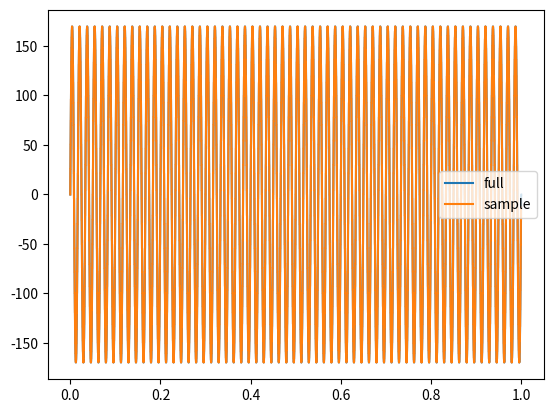
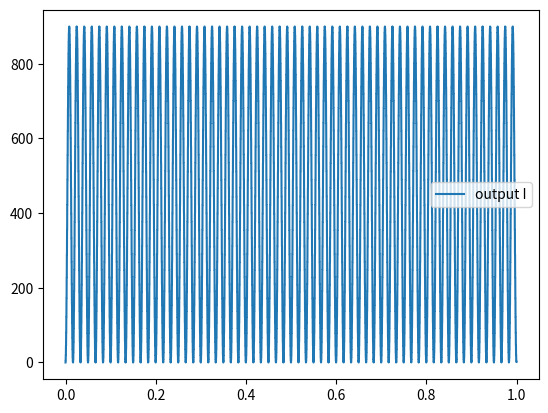

Write Python code to recreate these figures, in order.
import numpy as np
import matplotlib.pyplot as plt

t_duration = 1.0
t_step = 1.0e-06

data_points= int(t_duration/t_step)

#time array which is integers from 0 to 1million -1
time_array = np.arange(data_points)*t_step

frequency = 60.0            #Hz
omega = 2*np.pi*frequency   #rad/s
mag = np.sqrt(2)*120.0       #Volt = 170V peak

voltage_signal = mag*np.sin(time_array*omega)

t_sample = 200.0e-06
t_skip = int(t_sample/t_step)

#setting up our current input signal
sample_time = time_array[::t_skip]  
voltage_samples = voltage_signal[::t_skip]

#Filter input initialization
u = np.zeros(2)    #present value v(n) and past value v(n-1) respectively
y = np.zeros(2)    #present i(n) and past value i(n-1) respectively

#Initialize the output
current_samples = np.zeros(voltage_samples.size)
L = 1e-03     #1mH inductor


#calculating our voltage output as per the delay operator equation D from notes
for voltage_index, voltage_value in np.ndenumerate(voltage_samples):
    
    #Implementation of filter
    u[0] = voltage_value
    y[0] = (t_sample*u[0] + t_sample*u[1] +  2*L*y[1])/(2*L)
    u[1] = u[0]     #storing the value calculated for further sample calculations
    y[1] = y[0]
    current_samples[voltage_index] = y[0]
    #End of filter implementation

plt.plot(time_array, voltage_signal, label='full', ds='steps')
plt.plot(sample_time, voltage_samples, label='sample', ds='steps')
plt.legend()
plt.show()

plt.figure()
plt.plot(sample_time, current_samples, label='output I', ds='steps')
plt.legend()
plt.show() 